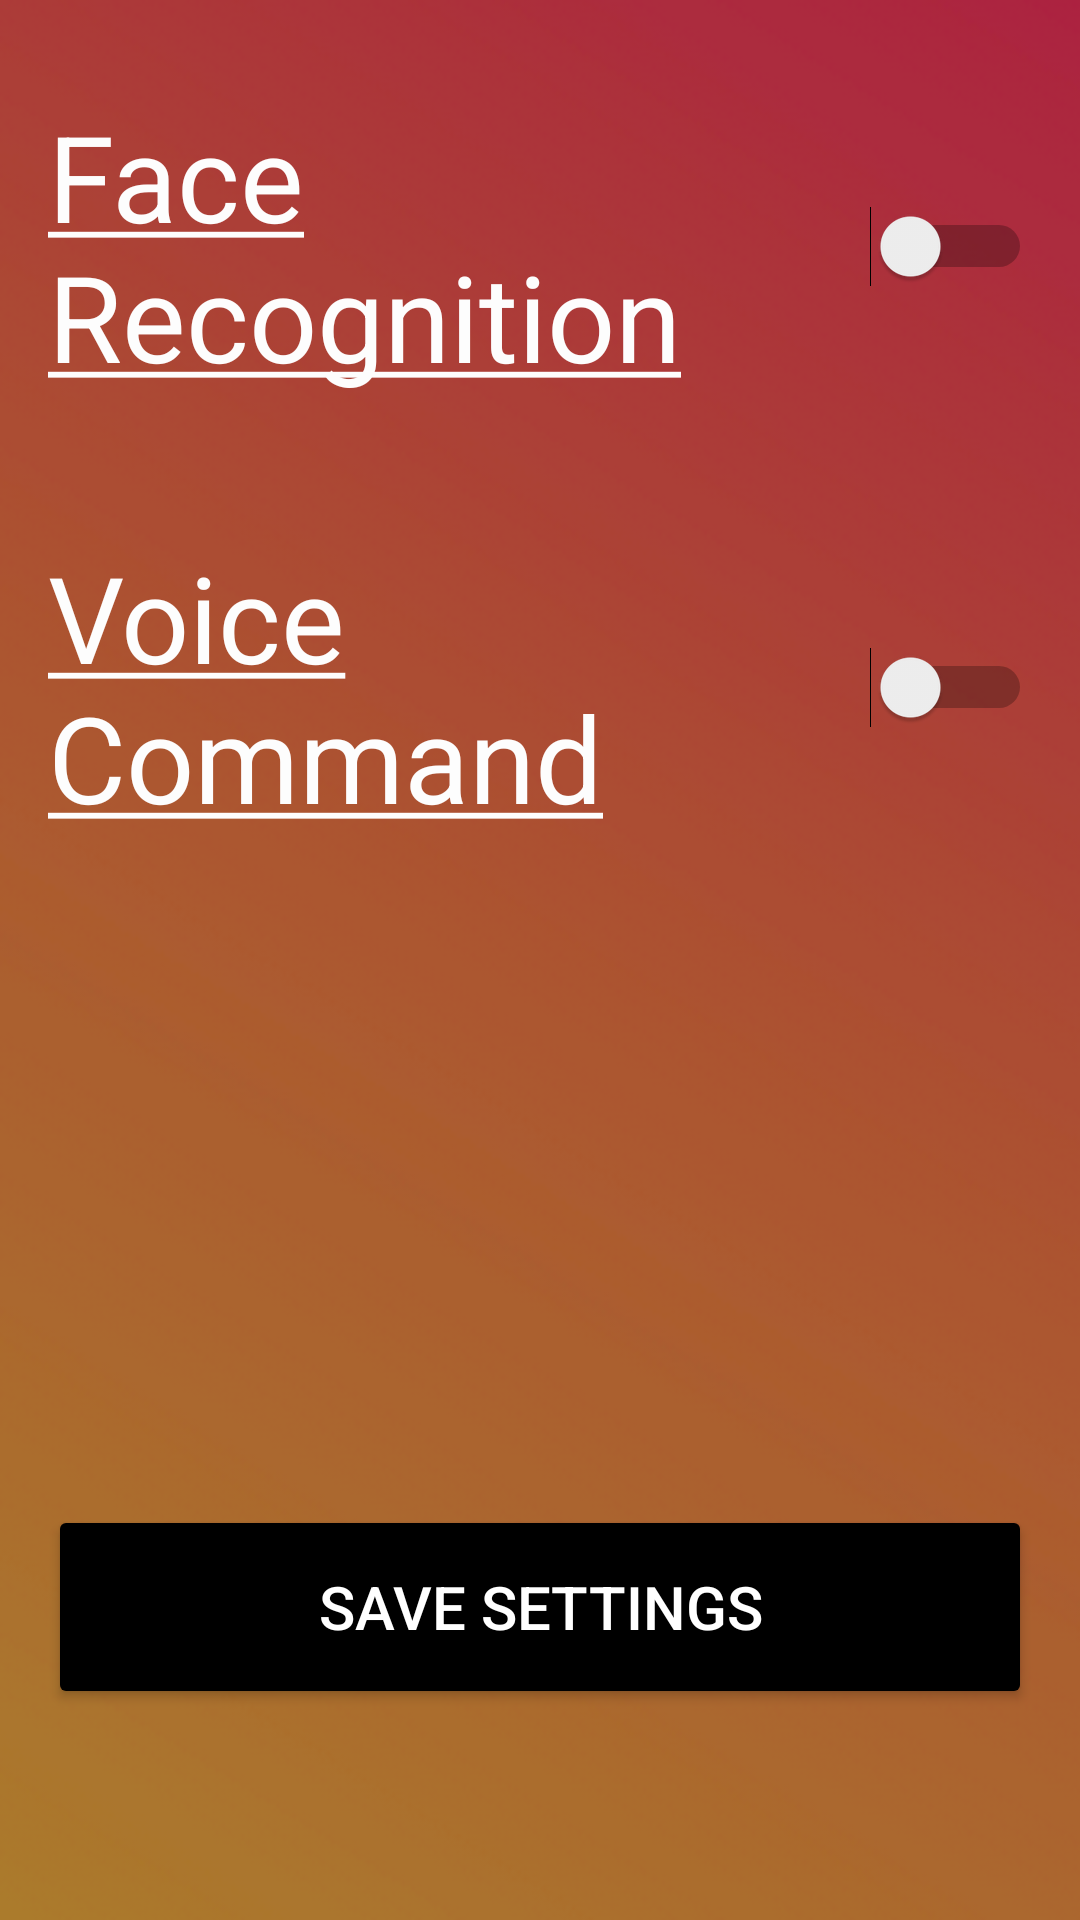

Layout XML and referenced resources for this Android screen:
<!-- AndroidManifest.xml: application theme Theme.Sangeet -->
<!-- res/layout/activity_setting.xml -->
<?xml version="1.0" encoding="utf-8"?>
<androidx.constraintlayout.widget.ConstraintLayout xmlns:android="http://schemas.android.com/apk/res/android"
    xmlns:app="http://schemas.android.com/apk/res-auto"
    xmlns:tools="http://schemas.android.com/tools"
    android:layout_width="match_parent"
    android:layout_height="match_parent"
    android:background="@drawable/background"
    tools:context=".Setting">

    <Switch
        android:id="@+id/faceRecognition"
        android:layout_width="0dp"
        android:layout_height="wrap_content"
        android:layout_marginStart="16dp"
        android:layout_marginTop="32dp"
        android:layout_marginEnd="16dp"
        android:text="@string/face_recognition"
        android:textColor="#FDFDFD"
        android:textSize="40sp"
        app:layout_constraintEnd_toEndOf="parent"
        app:layout_constraintStart_toStartOf="parent"
        app:layout_constraintTop_toTopOf="parent" />

    <Switch
        android:id="@+id/VoiceCommand"
        android:layout_width="0dp"
        android:layout_height="wrap_content"
        android:layout_marginStart="16dp"
        android:layout_marginTop="47dp"
        android:layout_marginEnd="16dp"
        android:text="@string/voice_command"
        android:textColor="#FDFDFD"
        android:textOff="OFF"
        android:textOn="ON"
        android:textSize="40sp"
        app:layout_constraintEnd_toEndOf="parent"
        app:layout_constraintHorizontal_bias="1.0"
        app:layout_constraintStart_toStartOf="parent"
        app:layout_constraintTop_toBottomOf="@+id/faceRecognition" />

    <Button
        android:id="@+id/SaveSetting"
        android:layout_width="0dp"
        android:layout_height="68dp"
        android:layout_marginStart="16dp"
        android:layout_marginTop="152dp"
        android:layout_marginEnd="16dp"
        android:backgroundTint="@color/black"
        android:text="Save Settings"
        android:textColor="#FFFFFF"
        android:textSize="20sp"
        app:layout_constraintBottom_toBottomOf="parent"
        app:layout_constraintEnd_toEndOf="parent"
        app:layout_constraintStart_toStartOf="parent"
        app:layout_constraintTop_toBottomOf="@+id/VoiceCommand" />

    <ProgressBar
        android:id="@+id/progressBar3"
        style="?android:attr/progressBarStyle"
        android:layout_width="wrap_content"
        android:layout_height="wrap_content"
        android:visibility="invisible"
        app:layout_constraintBottom_toTopOf="@+id/SaveSetting"
        app:layout_constraintEnd_toEndOf="parent"
        app:layout_constraintStart_toStartOf="parent"
        app:layout_constraintTop_toBottomOf="@+id/VoiceCommand" />
</androidx.constraintlayout.widget.ConstraintLayout>
<!-- resources referenced by this layout -->
<resources>
  <color name="black">#FF000000</color>
  <!-- drawable background: png bitmap (drawable-v24, 112921 bytes) -->
  <string name="face_recognition"><u>Face Recognition</u></string>
  <string name="voice_command"><u>Voice Command</u></string>
  <style name="Theme.Sangeet" parent="Theme.MaterialComponents.Light.DarkActionBar">
          
          <item name="colorPrimary">@android:color/holo_red_light</item>
          <item name="colorPrimaryVariant">@color/black</item>
          <item name="colorOnPrimary">@color/white</item>
          
          <item name="colorSecondary">@color/teal_200</item>
          <item name="colorSecondaryVariant">@color/teal_700</item>
          <item name="colorOnSecondary">@color/black</item>
          
          <item name="android:statusBarColor" tools:targetApi="l">?attr/colorPrimaryVariant</item>
          
      </style>
  <color name="white">#FFFFFFFF</color>
  <color name="teal_200">#FF03DAC5</color>
  <color name="teal_700">#FF018786</color>
</resources>
